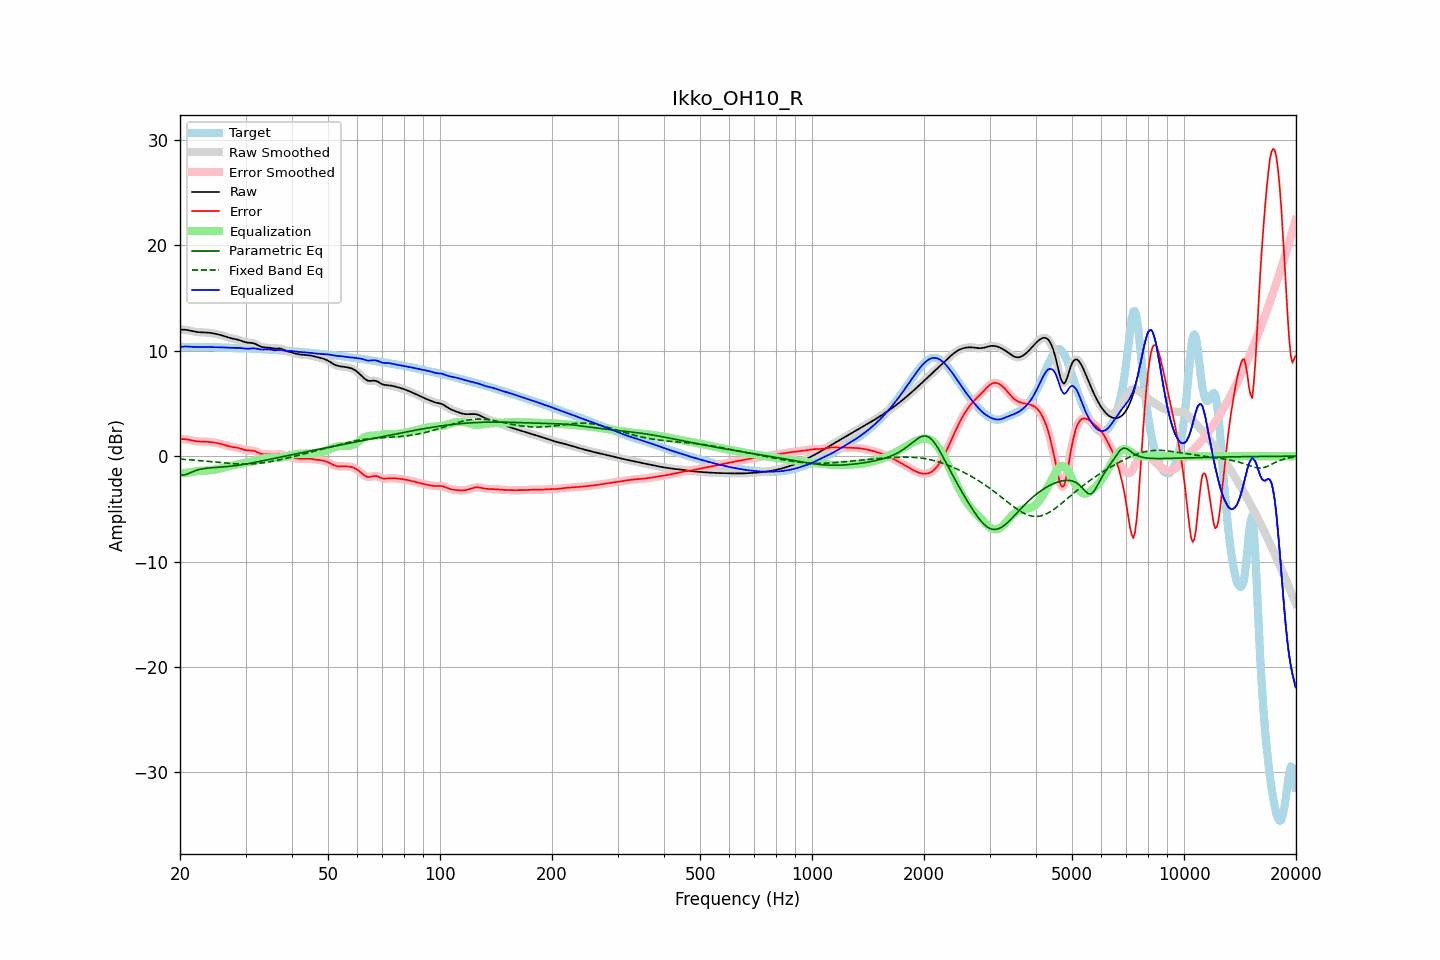

The file beside this chart, header and first rows:
frequency, raw, error, smoothed, error_smoothed, equalization, parametric_eq, fixed_band_eq, equalized_raw, equalized_smoothed, target
20.00, 11.99, 1.61, 11.99, 1.61, -1.65, -1.75, -0.28, 10.34, 10.34, 10.38
20.20, 12.00, 1.62, 12.00, 1.62, -1.63, -1.77, -0.29, 10.37, 10.37, 10.38
20.40, 12.00, 1.62, 12.00, 1.62, -1.61, -1.79, -0.30, 10.39, 10.39, 10.38
20.61, 12.00, 1.61, 11.99, 1.61, -1.59, -1.76, -0.31, 10.41, 10.40, 10.38
20.81, 11.98, 1.60, 11.98, 1.60, -1.57, -1.73, -0.32, 10.41, 10.41, 10.38
21.02, 11.95, 1.57, 11.95, 1.57, -1.55, -1.66, -0.33, 10.40, 10.40, 10.38
21.23, 11.92, 1.54, 11.92, 1.54, -1.53, -1.60, -0.34, 10.39, 10.39, 10.38
21.44, 11.88, 1.51, 11.88, 1.51, -1.51, -1.53, -0.35, 10.37, 10.37, 10.38
21.66, 11.85, 1.48, 11.85, 1.48, -1.48, -1.46, -0.36, 10.37, 10.37, 10.37
21.87, 11.82, 1.45, 11.82, 1.45, -1.46, -1.40, -0.37, 10.36, 10.36, 10.37
22.09, 11.79, 1.42, 11.79, 1.42, -1.43, -1.35, -0.39, 10.36, 10.36, 10.37
22.31, 11.77, 1.41, 11.77, 1.41, -1.41, -1.30, -0.40, 10.36, 10.36, 10.37
22.54, 11.76, 1.40, 11.76, 1.40, -1.40, -1.26, -0.41, 10.36, 10.36, 10.36
22.76, 11.75, 1.39, 11.75, 1.39, -1.39, -1.23, -0.43, 10.36, 10.36, 10.36
22.99, 11.75, 1.39, 11.75, 1.39, -1.39, -1.20, -0.44, 10.36, 10.36, 10.36
23.22, 11.74, 1.38, 11.74, 1.38, -1.38, -1.18, -0.45, 10.36, 10.36, 10.36
23.45, 11.73, 1.38, 11.73, 1.38, -1.37, -1.15, -0.47, 10.36, 10.36, 10.36
23.69, 11.72, 1.37, 11.72, 1.37, -1.36, -1.14, -0.48, 10.36, 10.36, 10.35
23.92, 11.71, 1.36, 11.71, 1.36, -1.35, -1.12, -0.50, 10.36, 10.36, 10.35
24.16, 11.69, 1.34, 11.69, 1.34, -1.34, -1.11, -0.51, 10.35, 10.35, 10.35
24.40, 11.67, 1.32, 11.67, 1.32, -1.32, -1.10, -0.53, 10.35, 10.35, 10.35
24.65, 11.64, 1.30, 11.64, 1.30, -1.30, -1.08, -0.54, 10.34, 10.34, 10.34
24.89, 11.61, 1.27, 11.61, 1.27, -1.27, -1.07, -0.56, 10.33, 10.33, 10.34
25.14, 11.58, 1.25, 11.58, 1.25, -1.25, -1.06, -0.57, 10.33, 10.33, 10.33
25.39, 11.54, 1.22, 11.54, 1.22, -1.21, -1.05, -0.59, 10.33, 10.33, 10.33
25.65, 11.50, 1.18, 11.50, 1.18, -1.18, -1.04, -0.60, 10.33, 10.33, 10.32
25.91, 11.46, 1.14, 11.46, 1.14, -1.14, -1.03, -0.62, 10.32, 10.32, 10.32
26.16, 11.42, 1.10, 11.42, 1.10, -1.10, -1.02, -0.63, 10.32, 10.32, 10.31
26.43, 11.37, 1.06, 11.37, 1.06, -1.05, -1.00, -0.65, 10.31, 10.31, 10.31
26.69, 11.31, 1.01, 11.31, 1.01, -1.01, -0.99, -0.66, 10.30, 10.30, 10.31
26.96, 11.26, 0.96, 11.26, 0.96, -0.97, -0.98, -0.68, 10.29, 10.29, 10.30
27.23, 11.22, 0.92, 11.22, 0.93, -0.94, -0.96, -0.69, 10.28, 10.28, 10.29
27.50, 11.18, 0.89, 11.18, 0.89, -0.91, -0.94, -0.70, 10.28, 10.28, 10.29
27.77, 11.15, 0.87, 11.15, 0.87, -0.87, -0.92, -0.71, 10.28, 10.28, 10.28
28.05, 11.12, 0.85, 11.12, 0.85, -0.84, -0.91, -0.72, 10.28, 10.28, 10.27
28.33, 11.09, 0.82, 11.09, 0.82, -0.81, -0.89, -0.73, 10.28, 10.28, 10.27
28.62, 11.05, 0.79, 11.05, 0.79, -0.77, -0.87, -0.74, 10.28, 10.28, 10.26
28.90, 11.01, 0.75, 11.01, 0.75, -0.73, -0.84, -0.74, 10.27, 10.27, 10.26
29.19, 10.96, 0.70, 10.95, 0.70, -0.70, -0.82, -0.75, 10.26, 10.26, 10.25
29.48, 10.90, 0.65, 10.90, 0.65, -0.66, -0.80, -0.75, 10.24, 10.24, 10.24
29.78, 10.85, 0.61, 10.85, 0.61, -0.63, -0.77, -0.75, 10.22, 10.22, 10.24
30.08, 10.80, 0.57, 10.81, 0.57, -0.60, -0.74, -0.75, 10.20, 10.20, 10.23
30.38, 10.77, 0.55, 10.78, 0.55, -0.58, -0.72, -0.75, 10.20, 10.20, 10.22
30.68, 10.76, 0.54, 10.76, 0.55, -0.55, -0.69, -0.75, 10.21, 10.21, 10.22
30.99, 10.75, 0.54, 10.75, 0.54, -0.53, -0.66, -0.74, 10.22, 10.22, 10.21
31.30, 10.73, 0.53, 10.73, 0.53, -0.50, -0.63, -0.73, 10.23, 10.23, 10.20
31.61, 10.70, 0.50, 10.69, 0.50, -0.46, -0.60, -0.72, 10.23, 10.23, 10.19
31.93, 10.64, 0.45, 10.64, 0.45, -0.42, -0.57, -0.71, 10.22, 10.22, 10.19
32.24, 10.56, 0.39, 10.56, 0.39, -0.37, -0.54, -0.70, 10.19, 10.19, 10.18
32.57, 10.48, 0.31, 10.48, 0.32, -0.33, -0.51, -0.68, 10.16, 10.16, 10.17
32.89, 10.41, 0.25, 10.41, 0.25, -0.28, -0.48, -0.67, 10.13, 10.13, 10.16
33.22, 10.36, 0.21, 10.36, 0.21, -0.24, -0.45, -0.65, 10.11, 10.12, 10.15
33.55, 10.32, 0.18, 10.33, 0.19, -0.21, -0.42, -0.63, 10.11, 10.12, 10.14
33.89, 10.31, 0.18, 10.31, 0.18, -0.18, -0.39, -0.60, 10.13, 10.13, 10.13
34.23, 10.31, 0.18, 10.31, 0.18, -0.17, -0.35, -0.58, 10.14, 10.14, 10.12
34.57, 10.30, 0.19, 10.30, 0.18, -0.16, -0.32, -0.55, 10.14, 10.14, 10.12
34.92, 10.28, 0.17, 10.28, 0.17, -0.16, -0.29, -0.53, 10.12, 10.12, 10.11
35.27, 10.25, 0.16, 10.25, 0.16, -0.16, -0.26, -0.50, 10.09, 10.09, 10.10
35.62, 10.23, 0.15, 10.23, 0.15, -0.17, -0.22, -0.47, 10.06, 10.06, 10.08
35.97, 10.22, 0.14, 10.22, 0.15, -0.17, -0.19, -0.44, 10.04, 10.05, 10.07
... 635 more rows
